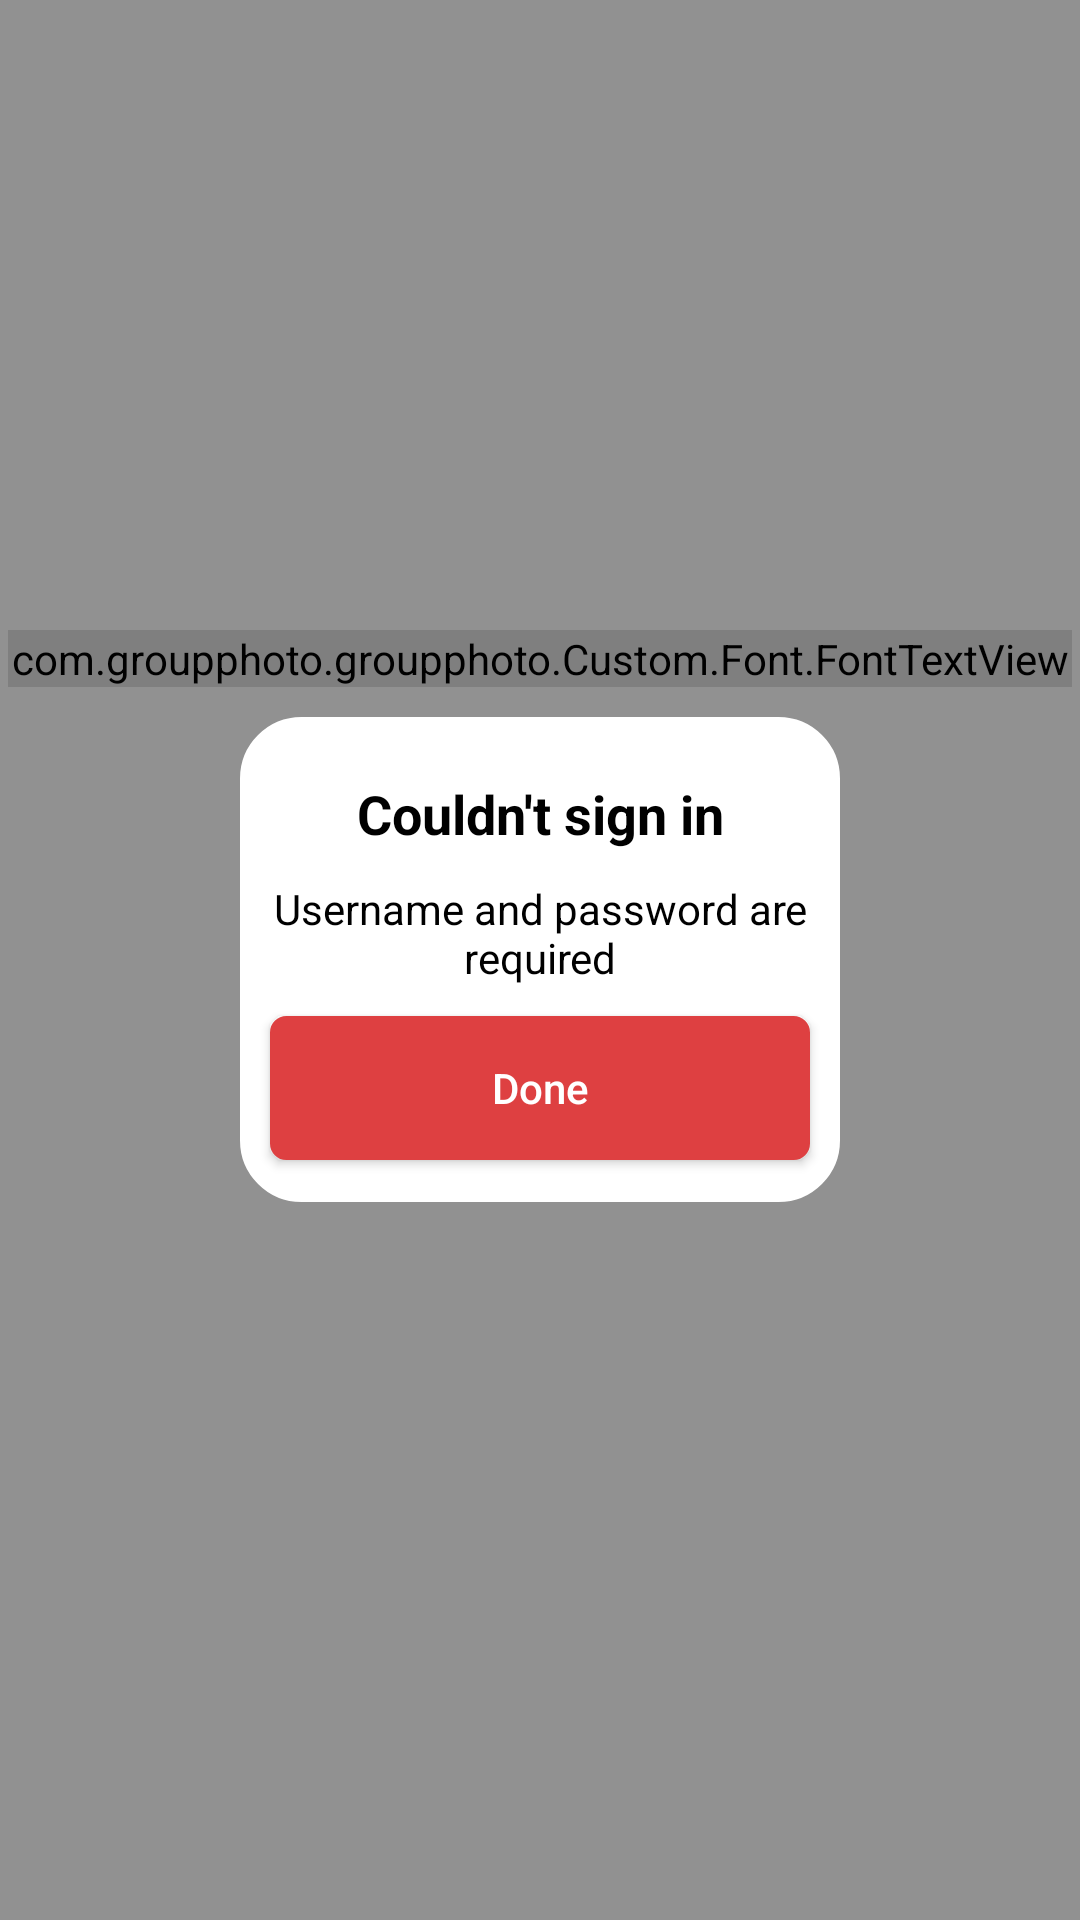

This screen was rendered from an Android layout file. Write that file and the resources it references.
<!-- AndroidManifest.xml: application theme AppTheme -->
<!-- res/layout/dialog_sign_in_error.xml -->
<?xml version="1.0" encoding="utf-8"?>
<RelativeLayout xmlns:android="http://schemas.android.com/apk/res/android"
                android:layout_width="fill_parent"
                android:layout_height="fill_parent"
                android:background="@color/black_transparent">

    <RelativeLayout
        android:layout_centerInParent="true"
        android:layout_width="match_parent"
        android:layout_height="220dp">

        <RelativeLayout
            android:layout_width="match_parent"
            android:layout_height="wrap_content"
            android:layout_centerHorizontal="true"
            android:background="@android:color/transparent"
            android:elevation="2dp">

            <com.groupphoto.groupphoto.Custom.Font.FontTextView
                android:id="@+id/font_x_circle"
                android:layout_width="wrap_content"
                android:layout_height="wrap_content"
                android:layout_centerInParent="true"
                android:layout_gravity="center"
                android:text="@string/font"
                android:textAlignment="center"
                android:textColor="@color/gp_red"
                android:background="@android:color/transparent"
                android:textSize="64dp" />

            <com.groupphoto.groupphoto.Custom.Font.FontTextView
                android:id="@+id/font_x"
                android:layout_width="wrap_content"
                android:layout_height="wrap_content"
                android:paddingEnd="1dp"
                android:paddingRight="1dp"
                android:paddingLeft="1dp"
                android:layout_centerInParent="true"
                android:layout_gravity="center"
                android:background="@android:color/transparent"
                android:text="@string/font"
                android:textAlignment="center"
                android:textColor="@color/white"
                android:textSize="65dp" />
        </RelativeLayout>

        <LinearLayout
            android:id="@+id/layout_main"
            android:layout_width="200dp"
            android:layout_height="wrap_content"
            android:layout_centerInParent="true"
            android:layout_margin="10dp"
            android:background="@drawable/shape_dialog_rounded"
            android:orientation="vertical">

            <TextView
                android:id="@+id/text"
                android:layout_width="fill_parent"
                android:layout_height="wrap_content"
                android:layout_marginBottom="10dp"
                android:layout_marginTop="20dp"
                android:text="@string/couldn_t_sign_in"
                android:textAlignment="center"
                android:textColor="@color/black"
                android:textSize="18dp"
                android:textStyle="bold" />

            <TextView
                android:id="@+id/text2"
                android:layout_width="180dp"
                android:layout_height="wrap_content"
                android:layout_gravity="center"
                android:layout_marginBottom="10dp"
                android:text="@string/username_and_password_are_required"
                android:textAlignment="center"
                android:textColor="@color/black" />


            <android.support.v7.widget.AppCompatButton
                android:id="@+id/btn_dialog"
                android:layout_width="180dp"
                android:layout_gravity="center"
                android:layout_height="wrap_content"
                android:layout_marginBottom="14dp"
                android:background="@drawable/shape_button"
                android:padding="12dp"
                android:text="@string/done"
                android:textAllCaps="false"
                android:textColor="@color/white" />


        </LinearLayout>

    </RelativeLayout>




</RelativeLayout>
<!-- resources referenced by this layout -->
<resources>
  <color name="black">#000000</color>
  <color name="black_transparent">#6c000000</color>
  <color name="white">#FFFFFF</color>
  <!-- drawable shape_button (drawable) -->
  <?xml version="1.0" encoding="utf-8"?>
  <layer-list xmlns:android="http://schemas.android.com/apk/res/android">
      <item>
          <shape xmlns:android="http://schemas.android.com/apk/res/android">
              <solid android:color="@color/red"/>
              <stroke android:width="1dip" android:color="@color/red" />
              <corners android:radius="5dip"/>
              <padding android:left="0dip" android:top="0dip" android:right="0dip" android:bottom="0dip" />
          </shape>
      </item>
  </layer-list>
  <!-- drawable shape_dialog_rounded (drawable) -->
  <?xml version="1.0" encoding="utf-8"?>
  <layer-list xmlns:android="http://schemas.android.com/apk/res/android">
      <item>
          <shape xmlns:android="http://schemas.android.com/apk/res/android">
              <solid android:color="@color/white"/>
              <stroke android:width="1dip" android:color="@color/white" />
              <corners android:radius="20dip"/>
              <padding android:left="0dip" android:top="0dip" android:right="0dip" android:bottom="0dip" />
          </shape>
      </item>
  </layer-list>
  <string name="couldn_t_sign_in">Couldn\'t sign in</string>
  <string name="done">Done</string>
  <string name="font">#</string>
  <string name="username_and_password_are_required">Username and password are required</string>
  <style name="AppTheme" parent="Theme.AppCompat.Light.DarkActionBar">
          
          <item name="colorPrimary">@color/colorPrimary</item>
          <item name="colorPrimaryDark">@color/colorPrimaryDark</item>
          <item name="colorAccent">@color/colorAccent</item>
      </style>
  <color name="red">#DE4041</color>
  <color name="colorPrimary">#3F51B5</color>
  <color name="colorPrimaryDark">#303F9F</color>
  <color name="colorAccent">#FF4081</color>
</resources>
